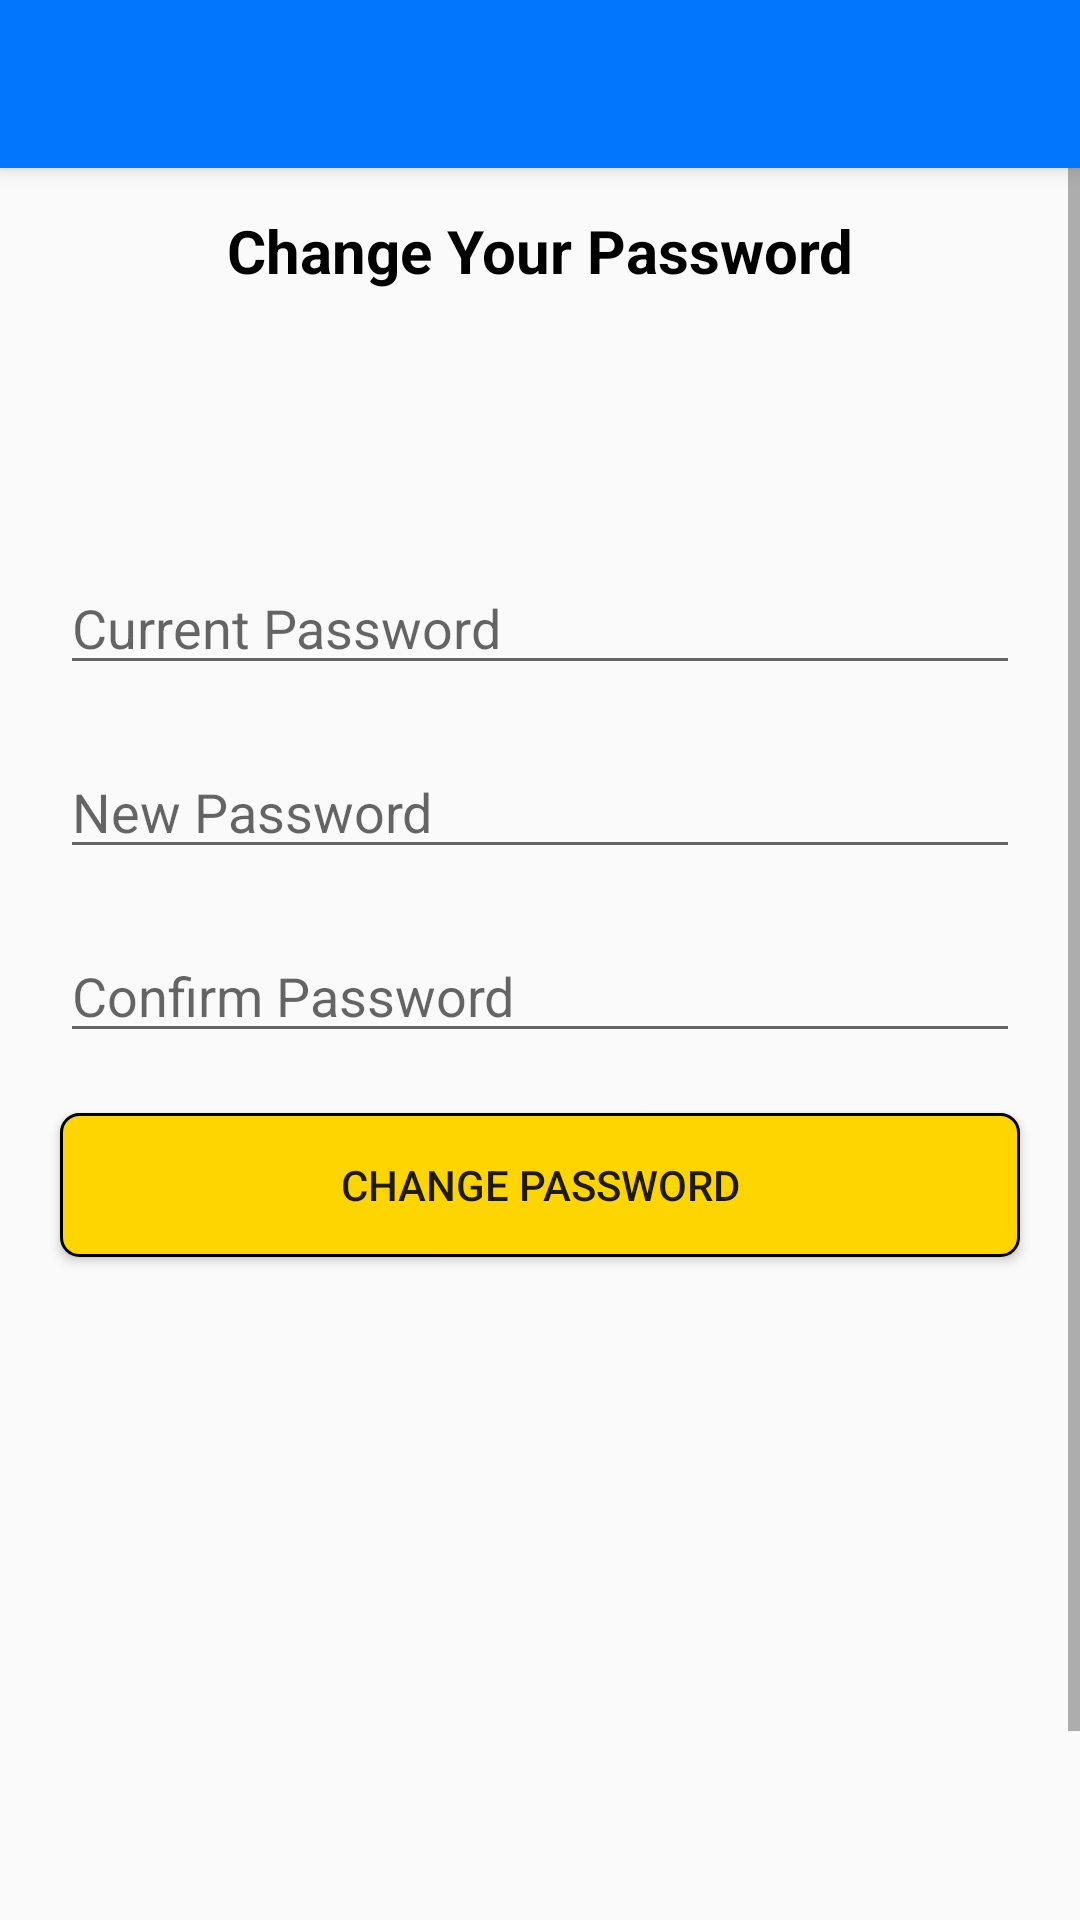

This screen was rendered from an Android layout file. Write that file and the resources it references.
<!-- AndroidManifest.xml: application theme AppTheme -->
<!-- res/layout/activity_changepassword.xml -->
<?xml version="1.0" encoding="utf-8"?>
<RelativeLayout xmlns:android="http://schemas.android.com/apk/res/android"
    xmlns:app="http://schemas.android.com/apk/res-auto"
    xmlns:tools="http://schemas.android.com/tools"
    android:layout_width="match_parent"
    android:layout_height="match_parent"
    tools:context=".ChangepasswordActivity">
    <include
        layout="@layout/toolbar" />
    <ScrollView
        android:layout_width="fill_parent"
        android:layout_height="match_parent"
        android:fillViewport="true">
    <LinearLayout
        android:layout_marginTop="70dp"
        android:layout_width="match_parent"
        android:layout_height="wrap_content"
        android:orientation="vertical">
        <TextView
            android:layout_width="match_parent"
            android:layout_height="wrap_content"
            android:textStyle="bold"
            android:textSize="20dp"
            android:text="Change Your Password"
            android:gravity="center_horizontal"
            android:textColor="@color/black"/>
        <EditText
            android:id="@+id/current_password"
            android:layout_marginTop="90dp"
            android:layout_marginLeft="20dp"
            android:layout_marginRight="20dp"
            android:layout_width="match_parent"
            android:layout_height="wrap_content"
            android:hint="Current Password"/>
        <EditText
            android:id="@+id/new_password"
            android:layout_marginTop="20dp"
            android:layout_marginLeft="20dp"
            android:layout_marginRight="20dp"
            android:layout_width="match_parent"
            android:layout_height="wrap_content"
            android:hint="New Password"/>
        <EditText
            android:id="@+id/confirm_password"
            android:layout_marginTop="20dp"
            android:layout_marginLeft="20dp"
            android:layout_marginRight="20dp"
            android:layout_width="match_parent"
            android:layout_height="wrap_content"
            android:hint="Confirm Password"/>
        <Button
            android:id="@+id/btn_change_password"
            android:layout_width="match_parent"
            android:layout_height="wrap_content"
            android:layout_marginTop="20dp"
            android:text="Change Password"
            android:layout_marginLeft="20dp"
            android:layout_marginRight="20dp"
            android:background="@drawable/requestbtn"/>
    </LinearLayout>
    </ScrollView>
</RelativeLayout>
<!-- res/layout/toolbar.xml (included above) -->
<?xml version="1.0" encoding="utf-8"?>
<androidx.appcompat.widget.Toolbar xmlns:android="http://schemas.android.com/apk/res/android"
    xmlns:app="http://schemas.android.com/apk/res-auto"
    android:id="@+id/toolbar"
    android:textAlignment="center"
    app:titleTextColor="@color/white"
    android:layout_width="match_parent"
    android:layout_height="wrap_content"
    android:background="@color/blue"
    android:elevation="4dp"
    >

</androidx.appcompat.widget.Toolbar>
<!-- resources referenced by this layout -->
<resources>
  <color name="black">#000000</color>
  <color name="blue">#0276FD</color>
  <color name="white">#FFFFFF</color>
  <!-- drawable requestbtn (drawable) -->
  <?xml version="1.0" encoding="utf-8"?>
  <shape xmlns:android="http://schemas.android.com/apk/res/android"
      android:shape="rectangle">
      <solid android:color="#ffd500"/>
      <corners android:radius="6dp"/>
      <stroke android:width="1dp" android:color="#000000"/>
  </shape>
  <style name="AppTheme" parent="Theme.AppCompat.NoActionBar">
          
      </style>
</resources>
